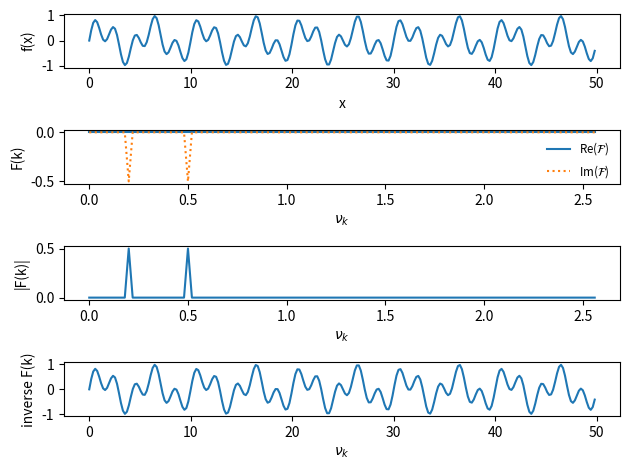

Recreate this plot in Python.
from __future__ import print_function

import matplotlib.pyplot as plt
import numpy as np
import math

# see: http://glowingpython.blogspot.com/2011/08/how-to-plot-frequency-spectrum-with.html
# and
# http://docs.scipy.org/doc/numpy/reference/routines.fft.html

# Since our input data is real, the negative frequency components
# don't include any new information, and are not interesting to us.
# The rfft routines understand this, and rfft takes n real points and
# returns n/2+1 complex output points.  The corresponding inverse
# knows this, and acts accordingly.
#
# these are the routines we want for real valued data
#
# note that the scipy version of rfft returns that data differently
#
# [redacted]


def single_freq_sine(npts):

    # a pure sine with no phase shift will result in pure imaginary
    # signal
    f_0 = 0.2

    xmax = 10.0/f_0
    xx = np.linspace(0.0, xmax, npts, endpoint=False)
    
    return xx, np.sin(2.0*math.pi*f_0*xx)

def single_freq_sine_plus_shift(npts):

    # a pure sine with no phase shift will result in pure imaginary
    # signal
    f_0 = 0.2

    xmax = 10.0/f_0
    xx = np.linspace(0.0, xmax, npts, endpoint=False)

    return xx, np.sin(2.0*math.pi*f_0*xx + math.pi/4)

def two_freq_sine(npts):

    # a pure sine with no phase shift will result in pure imaginary
    # signal
    f_0 = 0.2
    f_1 = 0.5

    xmax = 10.0/f_0
    xx = np.linspace(0.0, xmax, npts, endpoint=False)

    f = 0.5*(np.sin(2.0*math.pi*f_0*xx) + np.sin(2.0*math.pi*f_1*xx))
    return xx, f

def single_freq_cosine(npts):

    # a pure cosine with no phase shift will result in pure real
    # signal
    f_0 = 0.2

    xmax = 10.0/f_0
    xx = np.linspace(0.0, xmax, npts, endpoint=False)

    f = np.cos(2.0*math.pi*f_0*xx)
    return xx, f

def plot_FFT(xx, f, outfile):

    plt.clf()

    plt.rc("font", size=10)

    npts = len(xx)

    # Forward transform: f(x) -> F(k)
    fk = np.fft.rfft(f)

    # Normalization -- the '2' here comes from the fact that we are
    # neglecting the negative portion of the frequency space, since
    # the FFT of a real function contains redundant information, so 
    # we are only dealing with 1/2 of the frequency space.
    #
    # technically, we should only scale the 0 bin by N, since k=0 is
    # not duplicated -- we won't worry about that for these plots
    norm = 2.0/npts

    fk = fk*norm

    fk_r = fk.real
    fk_i = fk.imag

    # the fftfreq returns the postive and negative (and 0) frequencies
    # the newer versions of numpy (>=1.8) have an rfftfreq() function
    # that really does what we want -- we'll use that here.
    k = np.fft.rfftfreq(npts)

    # to make these dimensional, we need to divide by dx.  Note that
    # max(xx) is not the true length, since we didn't have a point
    # at the endpoint of the domain.
    kfreq = k*npts/(max(xx) + xx[1])

    # Inverse transform: F(k) -> f(x) -- without the normalization
    fkinv = np.fft.irfft(fk/norm)

    plt.subplot(411)

    plt.plot(xx, f)
    plt.xlabel("x")
    plt.ylabel("f(x)")


    plt.subplot(412)

    plt.plot(kfreq, fk_r, label=r"Re($\mathcal{F}$)")
    plt.plot(kfreq, fk_i, ls=":", label=r"Im($\mathcal{F}$)")
    plt.xlabel(r"$\nu_k$")
    plt.ylabel("F(k)")

    plt.legend(fontsize="small", frameon=False)

    plt.subplot(413)

    plt.plot(kfreq, np.abs(fk))
    plt.xlabel(r"$\nu_k$")
    plt.ylabel(r"|F(k)|")


    plt.subplot(414)

    plt.plot(xx, fkinv.real)
    plt.xlabel(r"$\nu_k$")
    plt.ylabel(r"inverse F(k)")

    plt.tight_layout()

    plt.savefig(outfile)



#-----------------------------------------------------------------------------

npts = 256  #64  #256


# FFT of sine
xx, f = single_freq_sine(npts)
plot_FFT(xx, f, "fft-sine.png")


# FFT of cosine
xx, f = single_freq_cosine(npts)
plot_FFT(xx, f, "fft-cosine.png")

# FFT of sine with pi/4 phase
xx, f = single_freq_sine_plus_shift(npts)
plot_FFT(xx, f, "fft-sine-phase.png")

# FFT of two sines
xx, f = two_freq_sine(npts)
plot_FFT(xx, f, "fft-two-sines.png")

